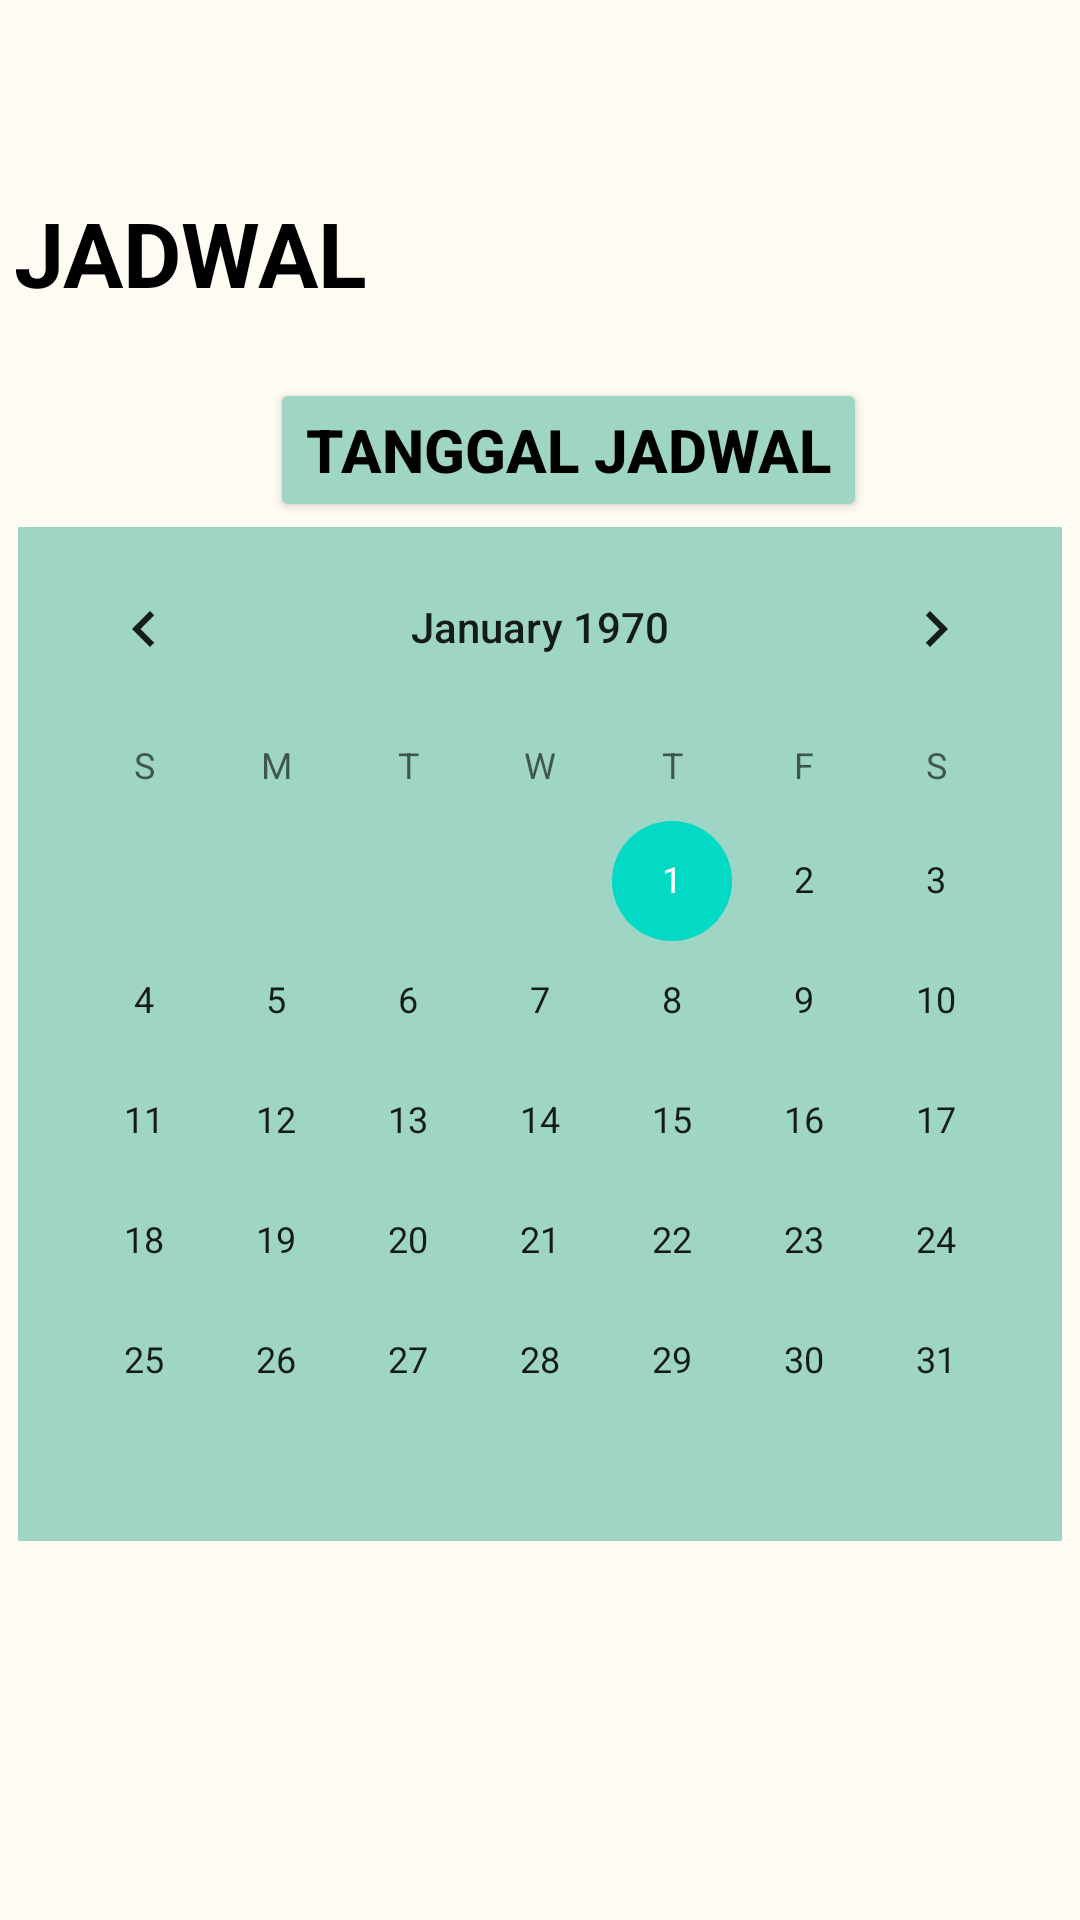

Reconstruct the res/layout file that produces this screen, plus the resources it refers to.
<!-- AndroidManifest.xml: application theme Theme.ProgressProject -->
<!-- res/layout/activity_jadwal.xml -->
<?xml version="1.0" encoding="utf-8"?>
<androidx.constraintlayout.widget.ConstraintLayout
    xmlns:android="http://schemas.android.com/apk/res/android"
    xmlns:app="http://schemas.android.com/apk/res-auto"
    xmlns:tools="http://schemas.android.com/tools"
    android:layout_width="match_parent"
    android:layout_height="match_parent"
    android:background="@color/cream"
    tools:context=".JadwalActivity">


    <TextView
        android:id="@+id/textView12"
        android:layout_width="wrap_content"
        android:layout_height="wrap_content"
        android:layout_marginStart="30dp"
        android:layout_marginEnd="263dp"
        android:text="JADWAL"
        android:textColor="@color/black"
        android:textSize="30dp"
        android:textStyle="bold"
        app:layout_constraintBottom_toBottomOf="parent"
        app:layout_constraintEnd_toEndOf="parent"
        app:layout_constraintStart_toStartOf="parent"
        app:layout_constraintTop_toTopOf="parent"
        app:layout_constraintVertical_bias="0.107" />

    <Button
        android:id="@+id/button11"
        android:layout_width="wrap_content"
        android:layout_height="wrap_content"
        android:backgroundTint="#9ED5C5"
        android:text="TANGGAL JADWAL"
        android:textColor="@color/black"
        android:textSize="20dp"
        android:textStyle="bold"
        app:layout_constraintBottom_toBottomOf="parent"
        app:layout_constraintEnd_toEndOf="parent"
        app:layout_constraintHorizontal_bias="0.559"
        app:layout_constraintStart_toStartOf="parent"
        app:layout_constraintTop_toTopOf="parent"
        app:layout_constraintVertical_bias="0.213" />

    <CalendarView
        android:id="@+id/calendarView"
        android:layout_width="wrap_content"
        android:layout_height="wrap_content"
        android:background="#9ED5C5"
        app:layout_constraintBottom_toBottomOf="parent"
        app:layout_constraintEnd_toEndOf="parent"
        app:layout_constraintHorizontal_bias="0.491"
        app:layout_constraintStart_toStartOf="parent"
        app:layout_constraintTop_toTopOf="parent"
        app:layout_constraintVertical_bias="0.582" />
</androidx.constraintlayout.widget.ConstraintLayout>
<!-- resources referenced by this layout -->
<resources>
  <color name="black">#FF000000</color>
  <color name="cream">#FEFBF3</color>
  <style name="Theme.ProgressProject" parent="Theme.MaterialComponents.DayNight.NoActionBar">
          
          <item name="colorPrimary">@color/purple_500</item>
          <item name="colorPrimaryVariant">@color/purple_700</item>
          <item name="colorOnPrimary">@color/white</item>
          
          <item name="colorSecondary">@color/teal_200</item>
          <item name="colorSecondaryVariant">@color/teal_700</item>
          <item name="colorOnSecondary">@color/black</item>
          
          <item name="android:statusBarColor">?attr/colorPrimaryVariant</item>
          
      </style>
  <color name="purple_500">#9ED5C5</color>
  <color name="purple_700">#9ED5C5</color>
  <color name="white">#FFFFFFFF</color>
  <color name="teal_200">#FF03DAC5</color>
  <color name="teal_700">#FF018786</color>
</resources>
